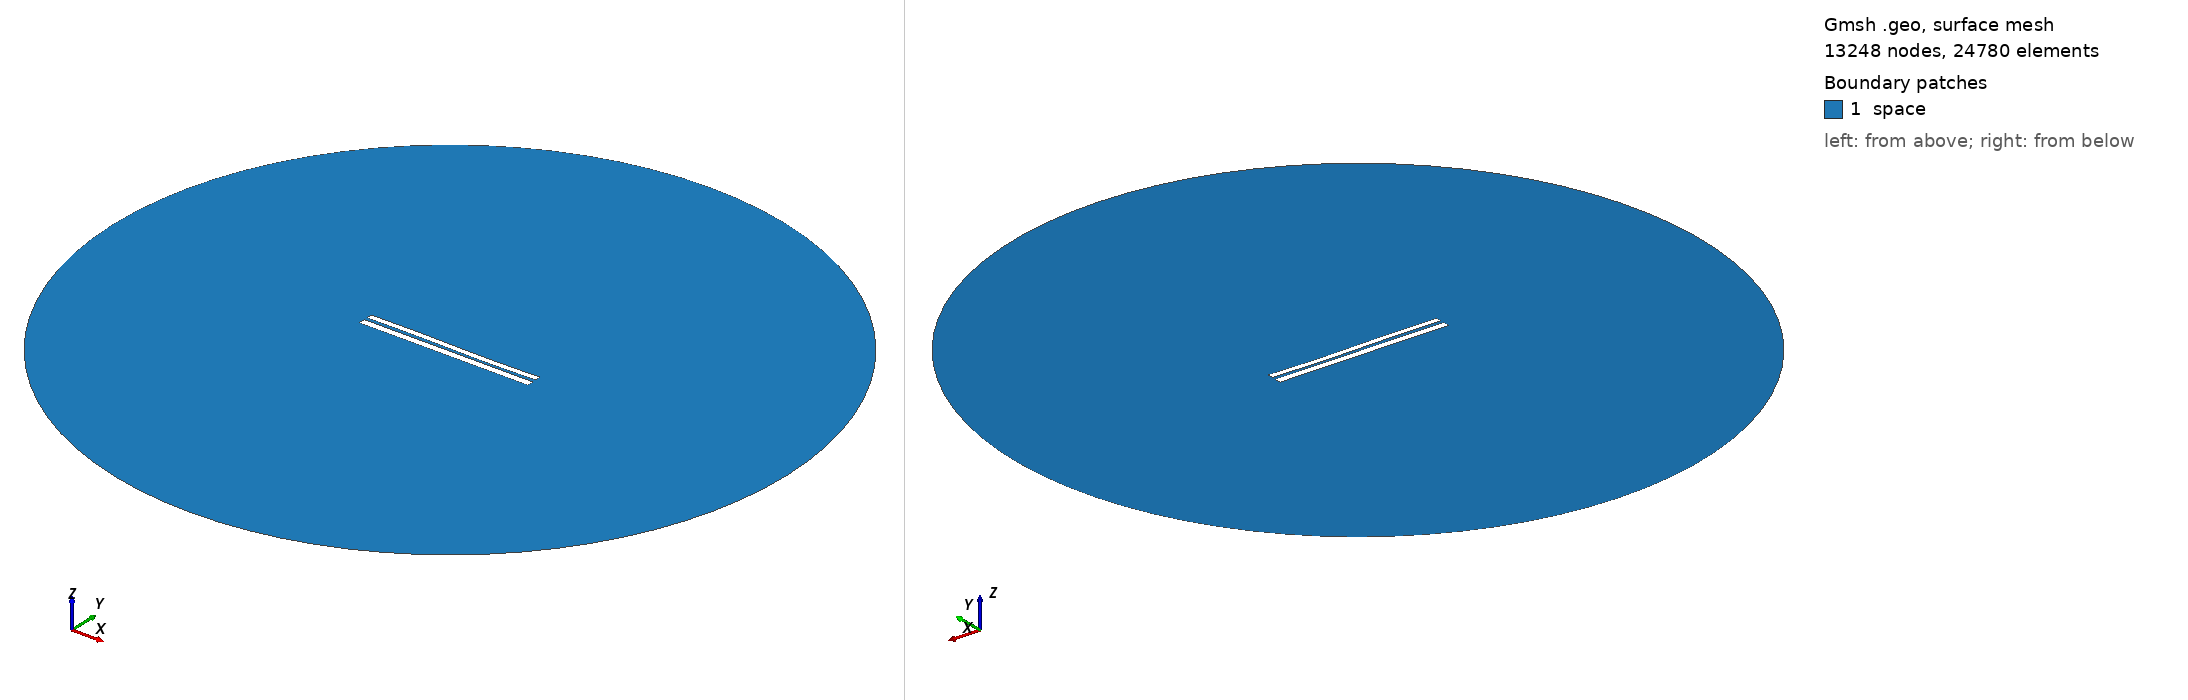

Gmsh geometry script, surface-meshed: 13248 nodes, 24780 surface elements. Boundary patches (legend numbers): 1 space. Left view from above one corner, right view from below the opposite corner. Legend entries are the model's physical surfaces. The drawing asked Gmsh for element sizes between 1% and 20% of the model's largest extent; the script's own settings can give other sizes.

=== 6923.geo (drawn) ===
//---------------------------------------
// Geometry kernel
//---------------------------------------

SetFactory("OpenCASCADE");



//---------------------------------------
// Parameters of the geometry
//---------------------------------------

// Overetch of the upper plate
overetch = 0.25;

// Distance between the plates
distance = 1.75;

// Discretization over the x axis (for the deformation)
nx = 50; 

// Length of the plate
L = 100 - overetch; 

// Number of modes
n = 4; 

// 1st mode coefficient
coeff(1) = -0.15;
beta(1) = 0.596864 * 3.1415926535 / L;

// 2nd mode coefficient
coeff(2) = -0.075;
beta(2) = 1.49418 * 3.1415926535 / L;

// 3rd mode coefficient
coeff(3) = 0.15;
beta(3) = 2.50025 * 3.1415926535 / L;

// 4th mode coefficient
coeff(4) = 0.0;
beta(4) = 3.49999 * 3.1415926535 / L;



//---------------------------------------
// Upper plate (deformed rectangle)
//---------------------------------------

// Coordiantes of the upper plate
xmin = -50;
xmax = 50 - overetch;

// Height of the upper plate
yheight = 4 - 2 * overetch;

// Indexes of the points
UpperID[] = {};
LowerID[] = {};
LeftID[] = {};
RightID[] = {};

// Point index
p = 1;

// Horizontal edges
For i In {1:nx}
    x = xmin + (i-1)*(xmax - xmin)/(nx-1);

    y_bottom = distance / 2 + overetch;
    For j In {1:n}
        C = (Cosh(beta(j)*L) + Cos(beta(j)*L)) / (Sinh(beta(j)*L) + Sin(beta(j)*L));
        y_bottom  = y_bottom + coeff(j) * (Cosh(beta(j)*(x+50)) - Cos(beta(j)*(x+50)) - C * (Sinh(beta(j)*(x+50)) - Sin(beta(j)*(x+50))));
    EndFor

    y_top = y_bottom + yheight;

    Point(p) = {x, y_top, 0, 1.0};
    UpperID[i] = p;
    p = p + 1;

    Point(p) = {x, y_bottom, 0, 1.0};
    LowerID[i] = p;
    p = p + 1;
EndFor

// Create point lists
UpperPts[] = {}; LowerPts[] = {};
For i In {1:nx}
  UpperPts[] += {UpperID[i]};
  LowerPts[] += {LowerID[i]};
EndFor

// Build splines
Spline(1) = {UpperPts[]};
Spline(2) = {LowerPts[]};
Line(3) = {LowerPts[nx-1], UpperPts[nx-1]};
Line(4) = {LowerPts[0], UpperPts[0]};

// Build the plane surface
Curve Loop(1) = {2, 3, -1, -4};
Plane Surface(1) = {1};



//---------------------------------------
// Lower plate (rectangle)
//---------------------------------------

// Vertices
Point(1001) = {-50, -1, 0, 1.0};
Point(1002) = { 50, -1, 0, 1.0};
Point(1003) = { 50,  -5, 0, 1.0};
Point(1004) = {-50,  -5, 0, 1.0};

// Edges
Line(5) = {1001, 1002};
Line(6) = {1002, 1003};
Line(7) = {1003, 1004};
Line(8) = {1004, 1001};

// Plane surface
Line Loop(2) = {5, 6, 7, 8};
Plane Surface(2) = {2}; 



//---------------------------------------
// Outer (fictious) boundary
//---------------------------------------

// Points
Point(1005) = {0, 0, 0};       // Center
Point(1006) = {200, 0, 0};     // Start point
Point(1007) = {0, 200, 0};     // 90 degrees
Point(1008) = {-200, 0, 0};    // 180 degrees
Point(1009) = {0, -200, 0};    // 270 degrees

// Circle arcs (each needs start, center, end)
Circle(9) = {1006, 1005, 1007};
Circle(10) = {1007, 1005, 1008};
Circle(11) = {1008, 1005, 1009};
Circle(12) = {1009, 1005, 1006};

// Plane surface for the entire domain
Curve Loop(3) = {9, 10, 11, 12};
Surface(3) = {3};

// Subtract the plates from the whole domain to obtain the actual domain where we want to solve the equations
BooleanDifference{ Surface{3}; Delete; }{ Surface{1}; Surface{2}; Delete; }




//---------------------------------------
// Transfinite Lines/Curves
//---------------------------------------

// Set the number of points on the boundaries
r = 7;

// Plates
Transfinite Curve {1, 2} = 50*r Using Progression 1;
Transfinite Curve {3, 4} = 2*r Using Progression 1;
Transfinite Line {5, 7} = 50*r Using Progression 1;
Transfinite Line {6, 8} = 2*r Using Progression 1;

// Outer boundary
Transfinite Line {9, 10, 11, 12} = 20 Using Progression 1;



//---------------------------------------
// Physical groups
//---------------------------------------                

// Physical curves (boundaries)
Physical Line("force_segment", 10) = {2};
Physical Line("upper_plate", 11) = {1, 3, 4};
Physical Line("lower_plate", 12) = {5, 6, 7, 8};
Physical Line("boundary", 20) = {9, 10, 11, 12};

// Physical Surfaces
Physical Surface("space", 30) = {3};



//---------------------------------------
// 6. Generate the Mesh
//---------------------------------------

// 2D mesh generation
Mesh 2;
